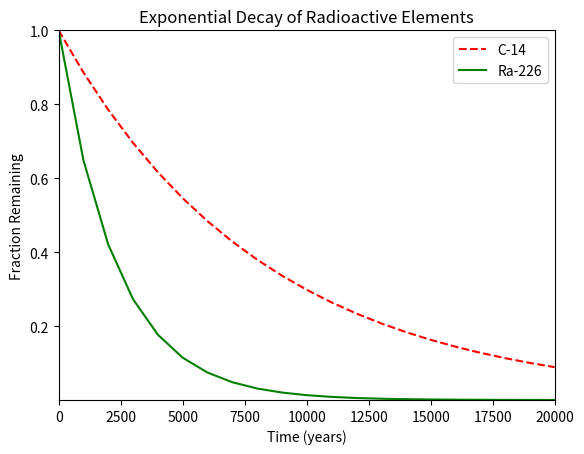

The matplotlib source for this figure:
#!/usr/bin/env python3
import numpy as np
import matplotlib.pyplot as plt

x = np.arange(0, 21000, 1000)
r = np.log(0.5)
t1 = 5730
t2 = 1600
y1 = np.exp((r / t1) * x)
y2 = np.exp((r / t2) * x)

fig, ax = plt.subplots()
y1 = ax.plot(x, y1, 'r--', label='C-14')
y2 = ax.plot(x, y2, 'g', label='Ra-226')
plt.autoscale(axis='x', tight=True)
plt.autoscale(axis='y', tight=True)
plt.xlabel('Time (years)')
plt.ylabel('Fraction Remaining')
plt.title('Exponential Decay of Radioactive Elements')
ax.legend()
plt.show()
